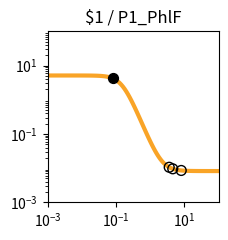

Write Python code to recreate this figure. (Note: this script raises an exception after producing the figure.)
import matplotlib.pyplot as plt
import matplotlib.ticker as ticker
import numpy as np

fig, ax = plt.subplots(figsize=(2.5,2.5))

plt.xlim(1.000000e-03, 1.000000e+02)
plt.ylim(1.000000e-03, 1.000000e+02)

x = np.array([1.000000e-03,1.122018e-03,1.258925e-03,1.412538e-03,1.584893e-03,1.778279e-03,1.995262e-03,2.238721e-03,2.511886e-03,2.818383e-03,3.162278e-03,3.548134e-03,3.981072e-03,4.466836e-03,5.011872e-03,5.623413e-03,6.309573e-03,7.079458e-03,7.943282e-03,8.912509e-03,1.000000e-02,1.122018e-02,1.258925e-02,1.412538e-02,1.584893e-02,1.778279e-02,1.995262e-02,2.238721e-02,2.511886e-02,2.818383e-02,3.162278e-02,3.548134e-02,3.981072e-02,4.466836e-02,5.011872e-02,5.623413e-02,6.309573e-02,7.079458e-02,7.943282e-02,8.912509e-02,1.000000e-01,1.122018e-01,1.258925e-01,1.412538e-01,1.584893e-01,1.778279e-01,1.995262e-01,2.238721e-01,2.511886e-01,2.818383e-01,3.162278e-01,3.548134e-01,3.981072e-01,4.466836e-01,5.011872e-01,5.623413e-01,6.309573e-01,7.079458e-01,7.943282e-01,8.912509e-01,1.000000e+00,1.122018e+00,1.258925e+00,1.412538e+00,1.584893e+00,1.778279e+00,1.995262e+00,2.238721e+00,2.511886e+00,2.818383e+00,3.162278e+00,3.548134e+00,3.981072e+00,4.466836e+00,5.011872e+00,5.623413e+00,6.309573e+00,7.079458e+00,7.943282e+00,8.912509e+00,1.000000e+01,1.122018e+01,1.258925e+01,1.412538e+01,1.584893e+01,1.778279e+01,1.995262e+01,2.238721e+01,2.511886e+01,2.818383e+01,3.162278e+01,3.548134e+01,3.981072e+01,4.466836e+01,5.011872e+01,5.623413e+01,6.309573e+01,7.079458e+01,7.943282e+01,8.912509e+01,1.000000e+02,])
y = np.array([5.120310e+00,5.120302e+00,5.120291e+00,5.120276e+00,5.120256e+00,5.120230e+00,5.120196e+00,5.120150e+00,5.120090e+00,5.120010e+00,5.119905e+00,5.119766e+00,5.119583e+00,5.119340e+00,5.119020e+00,5.118597e+00,5.118037e+00,5.117298e+00,5.116321e+00,5.115031e+00,5.113326e+00,5.111075e+00,5.108103e+00,5.104181e+00,5.099006e+00,5.092182e+00,5.083192e+00,5.071359e+00,5.055805e+00,5.035393e+00,5.008668e+00,4.973780e+00,4.928410e+00,4.869705e+00,4.794232e+00,4.698007e+00,4.576615e+00,4.425500e+00,4.240474e+00,4.018469e+00,3.758473e+00,3.462491e+00,3.136214e+00,2.789061e+00,2.433344e+00,2.082642e+00,1.749784e+00,1.445073e+00,1.175216e+00,9.431498e-01,7.485716e-01,5.888605e-01,4.600426e-01,3.576005e-01,2.770458e-01,2.142612e-01,1.656639e-01,1.282489e-01,9.956178e-02,7.763613e-02,6.091879e-02,4.819606e-02,3.852702e-02,3.118658e-02,2.561846e-02,2.139733e-02,1.819884e-02,1.577609e-02,1.394142e-02,1.255238e-02,1.150088e-02,1.070500e-02,1.010264e-02,9.646785e-03,9.301815e-03,9.040768e-03,8.843234e-03,8.693763e-03,8.580662e-03,8.495084e-03,8.430330e-03,8.381334e-03,8.344262e-03,8.316211e-03,8.294987e-03,8.278928e-03,8.266777e-03,8.257584e-03,8.250627e-03,8.245364e-03,8.241382e-03,8.238368e-03,8.236088e-03,8.234363e-03,8.233058e-03,8.232070e-03,8.231323e-03,8.230758e-03,8.230330e-03,8.230006e-03,8.229761e-03,])
c = "#f9a427"

hi_x = np.array([8.062345e-02,])
hi_y = np.array([4.213912e+00,])
lo_x = np.array([8.071659e+00,4.558340e+00,3.593943e+00,])
lo_y = np.array([8.567268e-03,9.578845e-03,1.062928e-02,])

plt.loglog(x,y,lw=3,color=c)
plt.scatter(hi_x,hi_y,marker='o',s=50,color='black',zorder=10)
plt.scatter(lo_x,lo_y,marker='o',s=50,edgecolors='black',color='none',zorder=10)

plt.title("$1 / P1_PhlF")

ax.xaxis.set_major_locator(ticker.LogLocator(numticks=3))
ax.yaxis.set_major_locator(ticker.LogLocator(numticks=3))

ax.set_aspect('equal')
plt.tight_layout()

plt.savefig("/root/output/response_plot_$1_P1_PhlF.png", bbox_inches='tight')
